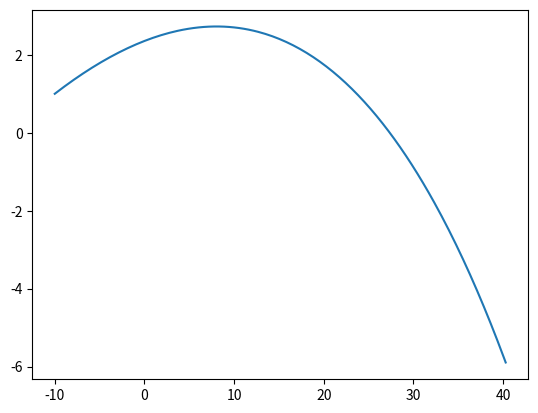

Python code for this plot:
# 4. Numa partida de ténis, muitas vezes a bola é batida de modo a adquirir rotação, num eixo horizontal e perpendicular à
# velocidade. Calcule a trajetória da bola, quando parte da posição inicial (-10,1,0) com a velocidade 130 km/h, a fazer um ângulo de
# 10º com a horizontal e no sentido positivo dum eixo horizontal OX. A bola de ténis tem a massa 57 g, o diâmetro 67 mm e no ar tem
# a velocidade terminal 100 km/h. Calcule a altura máxima e o alcance (quando bate em y=0) da trajetória da bola, quando
# a) A rotação é nula.

import numpy as np
import matplotlib.pyplot as plt


arrayX = [-10]
arrayY = [1]
arrayZ = [0]
angulo = 10 * np.pi/(180) # radianos
m = 0.057 # kg
raio = 67 * (10 ** -3)/2 # metros
g = 9.8
# Forças (sem rotação): Peso e força de resistência do ar


veloTerminal = 100 / 3.6 # m/s
veloInicial = 130 / 3.6 # m/s
constanteD = g/(veloTerminal ** 2)



# OBJETIVO: Calcular altura máxima e alcance


# Velocidade sobre z é nula e não há nenhuma força para a variar


arrayVeloX = [veloInicial * np.cos(angulo)]
arrayVeloY = [veloInicial * np.sin(angulo)]
arrayAcelX = [- constanteD * veloInicial * arrayVeloX[0]]
arrayAcelY = [(- constanteD * veloInicial * arrayVeloY[0]) - (g)]

arrayTempos = [0] # so para ajudar no grafico

deltaT = 0.01
n = int(2/deltaT)



for i in range(1,n):
    velo = np.sqrt(arrayVeloX[i - 1] ** 2 + arrayVeloY[i - 1] ** 2)
    arrayX.append(arrayX[i - 1] + arrayVeloX[i - 1] * deltaT)
    arrayY.append(arrayY[i - 1] + arrayVeloY[i - 1] * deltaT)
    arrayVeloX.append(arrayVeloX[i - 1] + arrayAcelX[i - 1] * deltaT)
    arrayVeloY.append(arrayVeloY[i - 1] + arrayAcelY[i - 1] * deltaT)
    arrayAcelX.append(- constanteD * abs(velo) * arrayVeloX[i])
    arrayAcelY.append(- constanteD * abs(velo) * arrayVeloY[i] - (g))
    arrayTempos.append(arrayTempos[i - 1] + deltaT)



print("{:<20s} {:<20s} {:<20s} {:<20s} {:<20s} {:<20s} {:<20s}".format("X", "Y", "VeloX", "VeloY", "ForçaResX", "ForçaResY", "Tempo"))
for i in range(len(arrayTempos)):
    print("{:<20f} {:<20f} {:<20f} {:<20f} {:<20f} {:<20f} {:<20f}".format(arrayX[i], arrayY[i], arrayVeloX[i], arrayVeloY[i], arrayAcelX[i], arrayAcelY[i], arrayTempos[i]))

# Calculo de altura máximo
minVeloY = arrayVeloY[0] # variavel para encontrar a velocidade minima sob o eixo de subir/descer

for i in range(len(arrayTempos)):
    if (abs(arrayVeloY[i])) < minVeloY:
        minVeloY = arrayVeloY[i]

indexMinVeloY = arrayVeloY.index(minVeloY)

alturaMax = arrayY[indexMinVeloY] # A altura máxima é o valor de y no qual a velocidade está mais perto de zero.

# Calculo de alcance
minPosiY = arrayY[0]

for i in range(len(arrayTempos)):
    if abs(arrayY[i]) < minPosiY:
        minPosiY = arrayY[i]


indexMinPosiY = arrayY.index(minPosiY)

# O alcance é o instante em que a altura é 0
alcance = arrayX[indexMinPosiY]

print("Alcance: ", alcance)
print("Altura máxima: ", alturaMax)


plt.plot(arrayX, arrayY) # trajetoria
plt.show()



# b) A rotação é descrita por 𝜔 = (0, 0, +100) rad/s


# Força(Magnus) = 1/2 * densidade do ar * raio * (W X Z)

# w = (0,0,100) rad/s
# v = (vx, vy, 0)

